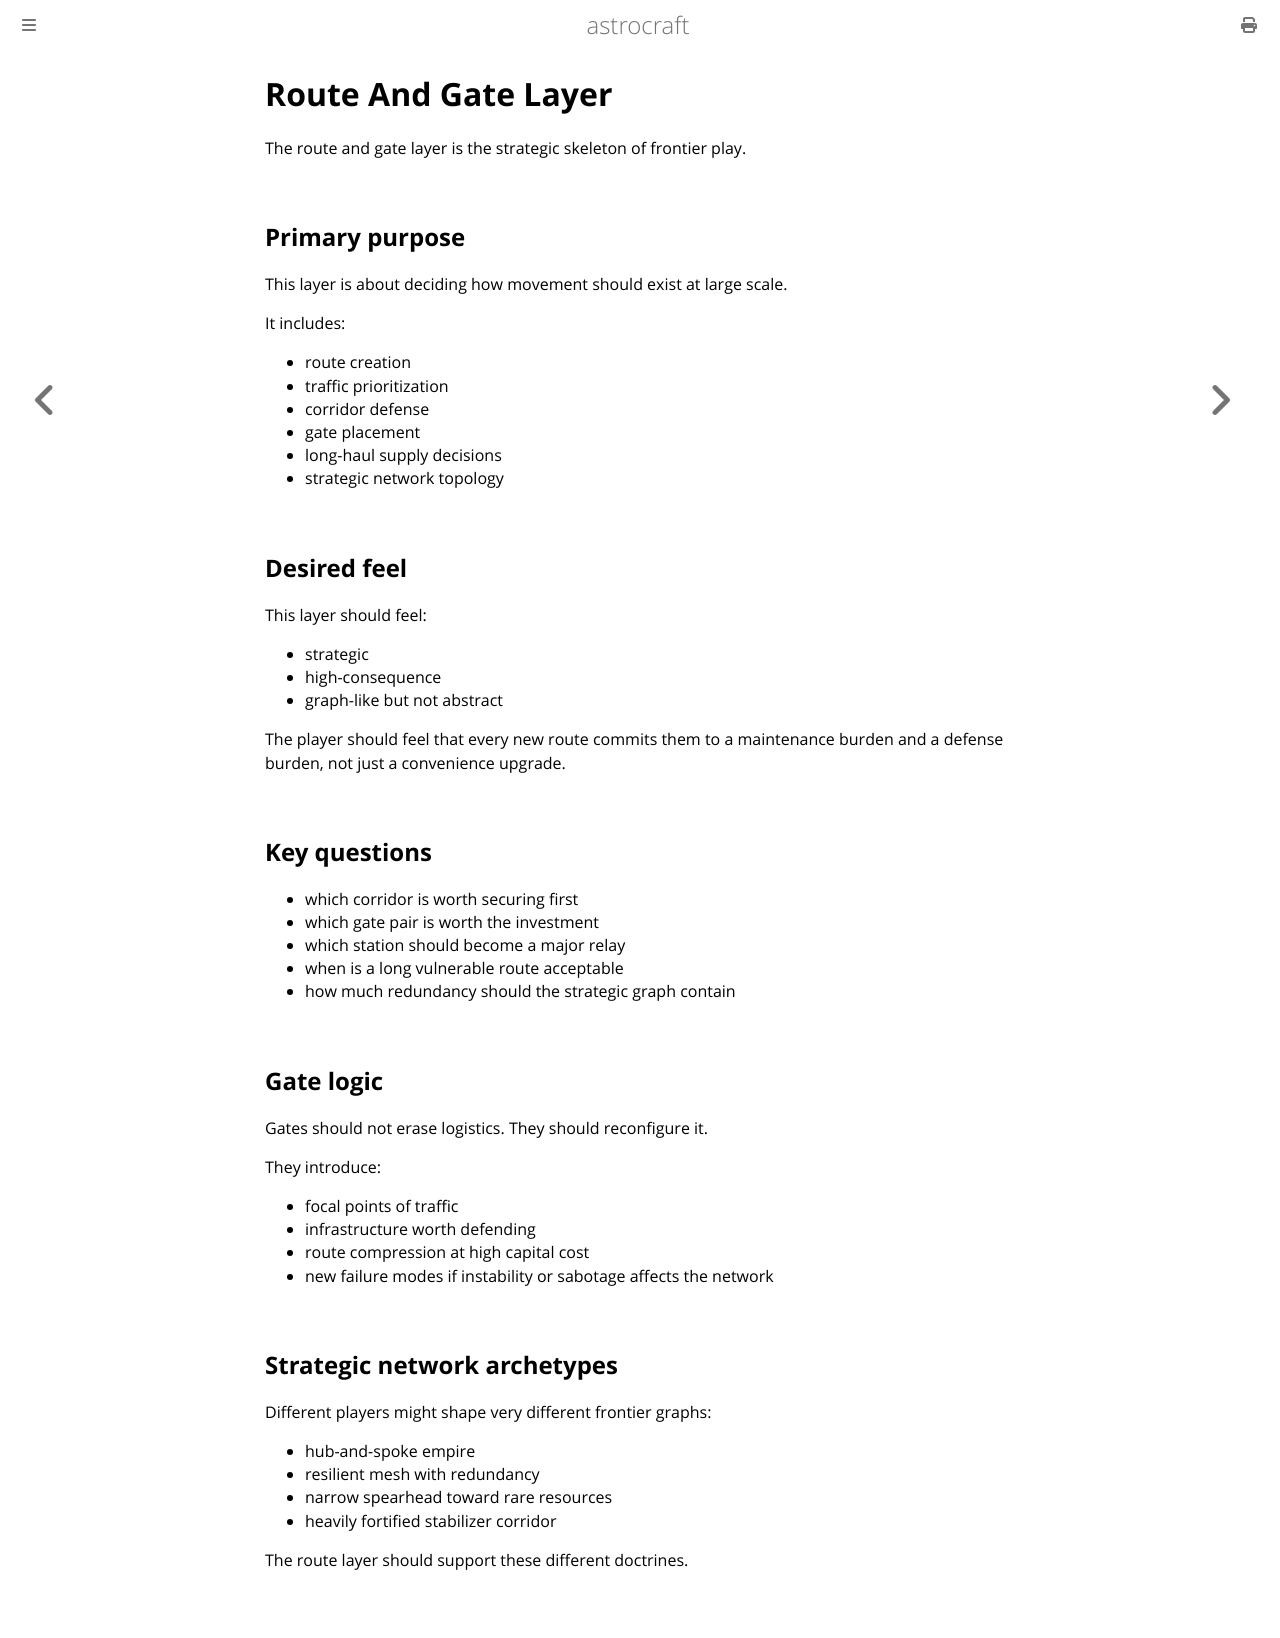

repository: astrocraft-game/idea · page: 03c1-route-and-gate-layer.html · generator: mdbook

# Route And Gate Layer

The route and gate layer is the strategic skeleton of frontier play.

## Primary purpose

This layer is about deciding how movement should exist at large scale.

It includes:

- route creation
- traffic prioritization
- corridor defense
- gate placement
- long-haul supply decisions
- strategic network topology

## Desired feel

This layer should feel:

- strategic
- high-consequence
- graph-like but not abstract

The player should feel that every new route commits them to a maintenance burden and a defense burden, not just a convenience upgrade.

## Key questions

- which corridor is worth securing first
- which gate pair is worth the investment
- which station should become a major relay
- when is a long vulnerable route acceptable
- how much redundancy should the strategic graph contain

## Gate logic

Gates should not erase logistics. They should reconfigure it.

They introduce:

- focal points of traffic
- infrastructure worth defending
- route compression at high capital cost
- new failure modes if instability or sabotage affects the network

## Strategic network archetypes

Different players might shape very different frontier graphs:

- hub-and-spoke empire
- resilient mesh with redundancy
- narrow spearhead toward rare resources
- heavily fortified stabilizer corridor

The route layer should support these different doctrines.
